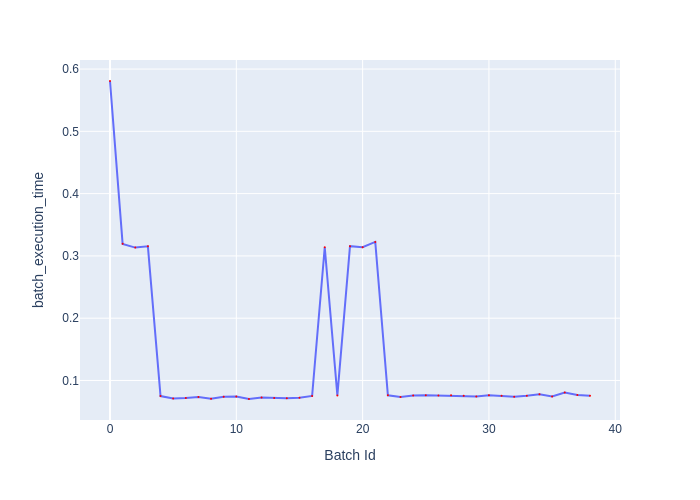

The table this chart was drawn from, first rows:
Batch Id, batch_execution_time
0, 0.5808
1, 0.3193
2, 0.3133
3, 0.3154
4, 0.07497
5, 0.07117
6, 0.07198
7, 0.07329
8, 0.07073
9, 0.074
10, 0.07419
11, 0.07025
12, 0.07272
13, 0.07204
14, 0.07129
15, 0.0724
16, 0.07513
17, 0.3139
18, 0.07604
19, 0.3156
20, 0.314
21, 0.3225
22, 0.07627
23, 0.07335
24, 0.07575
25, 0.07637
26, 0.07589
27, 0.07619
28, 0.0755
29, 0.07443
30, 0.07617
31, 0.07536
32, 0.07402
33, 0.07551
34, 0.07772
35, 0.07432
36, 0.08064
37, 0.07685
38, 0.07558
